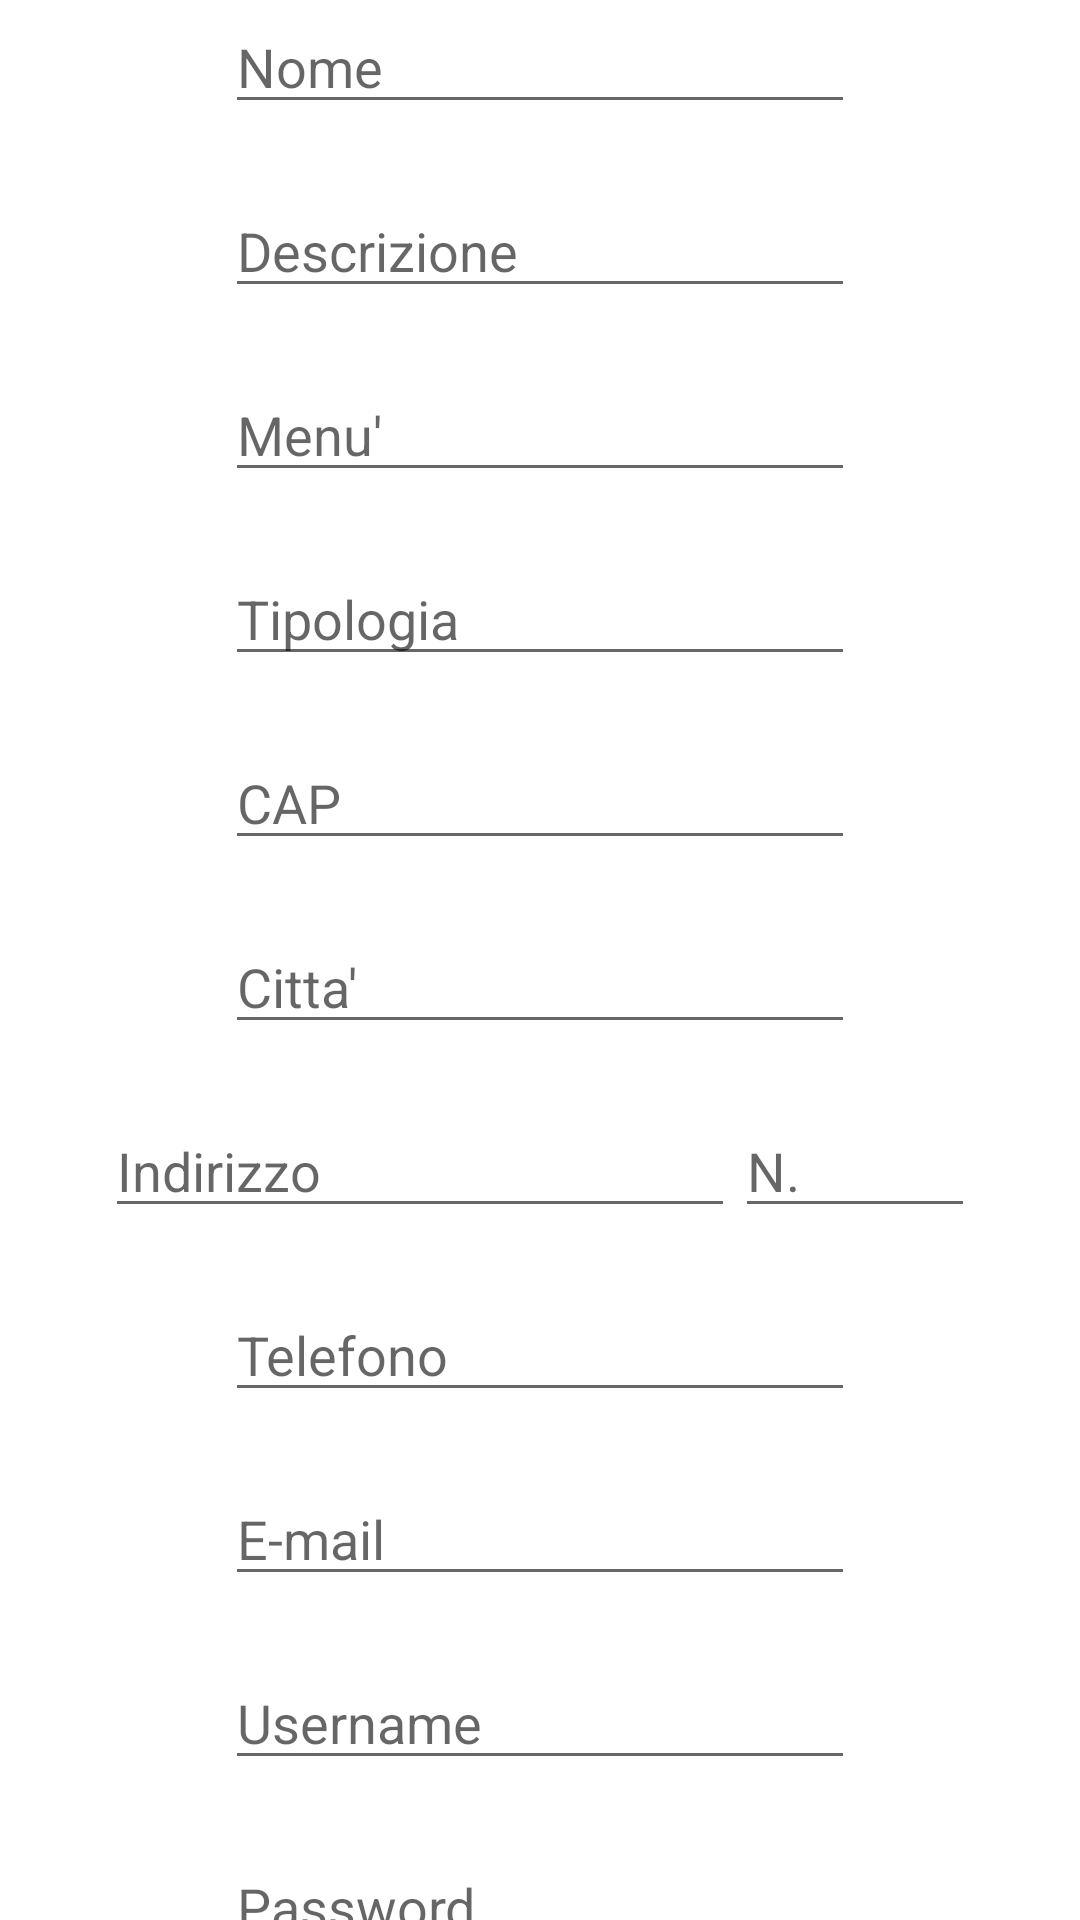

Layout XML and referenced resources for this Android screen:
<!-- AndroidManifest.xml: application theme Theme.JustSit -->
<!-- res/layout/ristorante_registrazione_fragment.xml -->
<?xml version="1.0" encoding="utf-8"?>
<FrameLayout xmlns:android="http://schemas.android.com/apk/res/android"
    xmlns:app="http://schemas.android.com/apk/res-auto"
    xmlns:tools="http://schemas.android.com/tools"
    android:layout_width="match_parent"
    android:layout_height="match_parent">

    

    <androidx.constraintlayout.widget.ConstraintLayout
        android:layout_width="match_parent"
        android:layout_height="match_parent">

        <EditText
            android:id="@+id/ristorante_nome_insert"
            android:layout_width="wrap_content"
            android:layout_height="wrap_content"
            android:ems="10"
            android:inputType="textPersonName"
            android:hint="@string/nome"
            app:layout_constraintEnd_toEndOf="parent"
            app:layout_constraintStart_toStartOf="parent"
            app:layout_constraintTop_toTopOf="parent" />

        <EditText
            android:id="@+id/ristorante_descrizione_insert"
            android:layout_width="wrap_content"
            android:layout_height="wrap_content"
            android:layout_marginTop="20dp"
            android:ems="10"
            android:inputType="textPersonName"
            android:hint="@string/descrizione"
            app:layout_constraintEnd_toEndOf="parent"
            app:layout_constraintStart_toStartOf="parent"
            app:layout_constraintTop_toBottomOf="@+id/ristorante_nome_insert" />

        <EditText
            android:id="@+id/ristorante_menu_insert"
            android:layout_width="wrap_content"
            android:layout_height="wrap_content"
            android:layout_marginTop="20dp"
            android:ems="10"
            android:inputType="textPersonName"
            android:hint="@string/menu"
            app:layout_constraintEnd_toEndOf="parent"
            app:layout_constraintStart_toStartOf="parent"
            app:layout_constraintTop_toBottomOf="@+id/ristorante_descrizione_insert" />

        <EditText
            android:id="@+id/ristorante_tipologia_insert"
            android:layout_width="wrap_content"
            android:layout_height="wrap_content"
            android:layout_marginTop="20dp"
            android:ems="10"
            android:inputType="textPersonName"
            android:hint="@string/tipologia"
            app:layout_constraintEnd_toEndOf="parent"
            app:layout_constraintStart_toStartOf="parent"
            app:layout_constraintTop_toBottomOf="@+id/ristorante_menu_insert" />

        <EditText
            android:id="@+id/ristorante_cap_insert"
            android:layout_width="wrap_content"
            android:layout_height="wrap_content"
            android:layout_marginTop="20dp"
            android:ems="10"
            android:hint="@string/CAP"
            android:inputType="number"
            app:layout_constraintEnd_toEndOf="parent"
            app:layout_constraintStart_toStartOf="parent"
            app:layout_constraintTop_toBottomOf="@+id/ristorante_tipologia_insert" />

        <EditText
            android:id="@+id/ristorante_citta_insert"
            android:layout_width="wrap_content"
            android:layout_height="wrap_content"
            android:layout_marginTop="20dp"
            android:ems="10"
            android:inputType="textPersonName"
            android:hint="@string/citta"
            app:layout_constraintEnd_toEndOf="parent"
            app:layout_constraintStart_toStartOf="parent"
            app:layout_constraintTop_toBottomOf="@+id/ristorante_cap_insert" />

        <EditText
            android:id="@+id/ristorante_indirizzo_insert"
            android:layout_width="wrap_content"
            android:layout_height="wrap_content"
            android:layout_marginTop="20dp"
            android:ems="10"
            android:inputType="textPersonName"
            android:hint="@string/indirizzo"
            app:layout_constraintEnd_toStartOf="@+id/ristorante_civico_insert"
            app:layout_constraintHorizontal_bias="0.5"
            app:layout_constraintHorizontal_chainStyle="packed"
            app:layout_constraintStart_toStartOf="parent"
            app:layout_constraintTop_toBottomOf="@+id/ristorante_citta_insert" />

        <EditText
            android:id="@+id/ristorante_civico_insert"
            android:layout_width="80dp"
            android:layout_height="wrap_content"
            android:layout_marginTop="20dp"
            android:ems="10"
            android:hint="@string/numero_civico"
            android:inputType="number"
            app:layout_constraintEnd_toEndOf="parent"
            app:layout_constraintHorizontal_bias="0.5"
            app:layout_constraintHorizontal_chainStyle="packed"
            app:layout_constraintStart_toEndOf="@+id/ristorante_indirizzo_insert"
            app:layout_constraintTop_toBottomOf="@+id/ristorante_citta_insert" />

        <EditText
            android:id="@+id/ristorante_telefono_insert"
            android:layout_width="wrap_content"
            android:layout_height="wrap_content"
            android:layout_marginTop="20dp"
            android:ems="10"
            android:hint="@string/telefono"
            android:inputType="number"
            app:layout_constraintEnd_toEndOf="parent"
            app:layout_constraintStart_toStartOf="parent"
            app:layout_constraintTop_toBottomOf="@+id/ristorante_indirizzo_insert" />

        <EditText
            android:id="@+id/ristorante_username_insert"
            android:layout_width="wrap_content"
            android:layout_height="wrap_content"
            android:layout_marginTop="20dp"
            android:ems="10"
            android:hint="@string/username"
            android:inputType="textPersonName"
            app:layout_constraintEnd_toEndOf="parent"
            app:layout_constraintStart_toStartOf="parent"
            app:layout_constraintTop_toBottomOf="@+id/ristorante_email_insert" />

        <EditText
            android:id="@+id/ristorante_password_insert"
            android:layout_width="wrap_content"
            android:layout_height="wrap_content"
            android:layout_marginTop="20dp"
            android:ems="10"
            android:inputType="textPersonName|textPassword"
            android:hint="@string/password"
            app:layout_constraintEnd_toEndOf="parent"
            app:layout_constraintStart_toStartOf="parent"
            app:layout_constraintTop_toBottomOf="@+id/ristorante_username_insert" />

        <EditText
            android:id="@+id/ristorante_conferma_password"
            android:layout_width="wrap_content"
            android:layout_height="wrap_content"
            android:ems="10"
            android:inputType="textPassword"
            android:hint="@string/conferma_password"
            android:layout_marginTop="20dp"
            app:layout_constraintEnd_toEndOf="parent"
            app:layout_constraintStart_toStartOf="parent"
            app:layout_constraintTop_toBottomOf="@+id/ristorante_password_insert"
            tools:layout_editor_absoluteX="89dp" />

        <Button
            android:id="@+id/ristorante_registrazione"
            android:layout_width="wrap_content"
            android:layout_height="wrap_content"
            android:text="@string/registrati"
            android:layout_marginTop="20dp"
            app:layout_constraintStart_toStartOf="parent"
            app:layout_constraintEnd_toEndOf="parent"
            app:layout_constraintTop_toBottomOf="@+id/ristorante_conferma_password"
            tools:layout_editor_absoluteY="526dp" />

        <EditText
            android:id="@+id/ristorante_email_insert"
            android:layout_width="wrap_content"
            android:layout_height="wrap_content"
            android:layout_marginTop="20dp"
            android:ems="10"
            android:hint="@string/email"
            android:inputType="textEmailAddress"
            app:layout_constraintEnd_toEndOf="parent"
            app:layout_constraintStart_toStartOf="parent"
            app:layout_constraintTop_toBottomOf="@+id/ristorante_telefono_insert" />
    </androidx.constraintlayout.widget.ConstraintLayout>

</FrameLayout>
<!-- resources referenced by this layout -->
<resources>
  <string name="CAP">CAP</string>
  <string name="citta">Citta\'</string>
  <string name="conferma_password">Conferma password</string>
  <string name="descrizione">Descrizione</string>
  <string name="email">E-mail</string>
  <string name="indirizzo">Indirizzo</string>
  <string name="menu">Menu\'</string>
  <string name="nome">Nome</string>
  <string name="numero_civico">N.</string>
  <string name="password">Password</string>
  <string name="registrati">REGISTRATI</string>
  <string name="telefono">Telefono</string>
  <string name="tipologia">Tipologia</string>
  <string name="username">Username</string>
  <style name="Theme.JustSit" parent="Theme.MaterialComponents.DayNight.DarkActionBar">
          
          <item name="colorPrimary">@color/purple_500</item>
          <item name="colorPrimaryVariant">@color/purple_700</item>
          <item name="colorOnPrimary">@color/white</item>
          
          <item name="colorSecondary">@color/teal_200</item>
          <item name="colorSecondaryVariant">@color/teal_700</item>
          <item name="colorOnSecondary">@color/black</item>
          
          <item name="android:statusBarColor" tools:targetApi="l">?attr/colorPrimaryVariant</item>
          
      </style>
  <color name="purple_500">#FF6200EE</color>
  <color name="purple_700">#FF3700B3</color>
  <color name="white">#FFFFFFFF</color>
  <color name="teal_200">#FF03DAC5</color>
  <color name="teal_700">#FF018786</color>
  <color name="black">#FF000000</color>
</resources>
